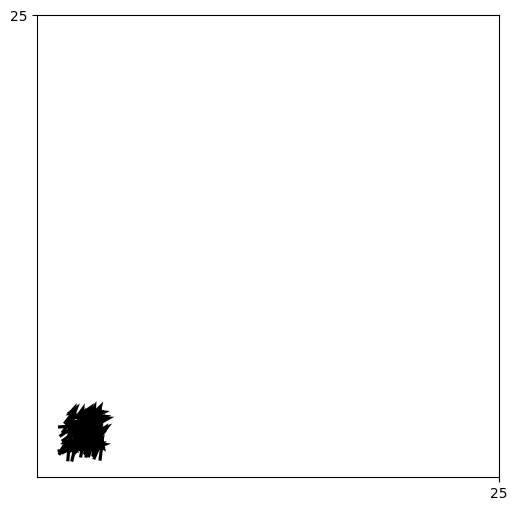

Write Python code to recreate this figure.


import numpy as np
import matplotlib.pyplot as plt
from matplotlib.animation import FuncAnimation
import scipy.spatial



#N = 10         #number of agents
D = 25          #domain size (square [0, D] x [0, D])
T = 10000        #number of frames
stepsize = 0.2  #seconds per update
#eta = 0.15      #angle noise 
v0 = 0.3        #speed
scale = 3
epsilon = 1e-6
v_SD = 0.03     #standard deviation of speed
direction_SD = np.pi/72     #standard deviation of angle
turning_rate = (np.pi)  #rad / s


repulsion_range_s = 0.3   #small fish
repulsion_range_l = 0.6   #large fish
aligning_range_s = 1.0
aligning_range_l = 2.0
attraction_range = 5.0    
eccentricity_s = 2
eccentricity_l = 4

repel_LOS = np.deg2rad(60)    
attract_LOS = np.deg2rad(300) 

repel_scalefactor_s = 1.0
repel_scalefactor_l = 2.0
align_scalefactor = 1.0
attract_scalefactor = 1.0

active_sort_repel = 2
active_sort_align = 2
active_sort_attract = 2

risk_avoidance = 20.0

#length of fish (m)
length_small = 0.1
length_large = 0.2

#"point", "line", or "ellipse"
MODE = "ellipse"  


#np.random.seed(3)




def angle_wrap(a):
    #angles between -pi and pi instead of 0 and 2
    return (a + np.pi) % (2 * np.pi) - np.pi

def angular_difference_signed(target, source):
    #positive or negative difference in direction between agent i and j
    return angle_wrap(target - source)







def point_to_point_distances(positions):
    #pairwise distance for point agents
    vec = positions[None, :, :] - positions[:, None, :]  #(N,N,2)
    dist = np.linalg.norm(vec, axis=2)
    bearing = np.arctan2(vec[:, :, 1], vec[:, :, 0])  #angle from i to j
    return dist, bearing, vec


def segment_endpoints(positions, angles, lengths):
    #gives the x and y coords of the min and max positions of the fish with a length (position of tail and head)
    half = lengths / 2.0
    dx = half * np.cos(angles)  
    dy = half * np.sin(angles)
    max_point = np.stack([positions[:, 0] + dx, positions[:, 1] + dy], axis=1)  #(N, 2)
    min_point = np.stack([positions[:, 0] - dx, positions[:, 1] - dy], axis=1)
    return min_point, max_point


def vectorized_point_to_segment_distances(positions, min_point, max_point):
    #distance from centre of agent i to the closest position on the line segment of agent j (for models with a length)
    #Expand dims to (N, N, 2) where first index is point i and second is segment j
    P = positions[:, None, :]   #(N,1,2)
    A = min_point[None, :, :]   #(1,N,2)
    B = max_point[None, :, :]   #(1,N,2)

    AB = B - A                  #(1,N,2) vector from min point to max point of line segment
    AP = P - A                  #(N,N,2) vector from midpoint of i, to min point of segment of j

    AB_dot_AB = np.sum(AB * AB, axis=2)  #(1,N) square of length of segment
    #avoid divide-by-zero
    AB_dot_AB = np.where(AB_dot_AB == 0, epsilon, AB_dot_AB)

    #position of i onto infinite line segment through j
    t = np.sum(AP * AB, axis=2) / AB_dot_AB  #(N,N), projection scalar
    #keeps the position of where the closest point on the line segment is, actually on the line segment (not on the infinite line)
    t_clamped = np.clip(t, 0.0, 1.0)    #t<0 = projection is before the start of the segment (lies before min point)
                                        #t>1 = projection lies after end of segment (lies after max point)
                                        #0<t<1 = projection lies on the line segment
    

    closest = A + (t_clamped[..., None] * AB)  #(N,N,2) #finds the closest point (min point + how far along the vector of the line segment the projection of i is)
    diff = P - closest  #vector difference from position i to line j
    dist = np.linalg.norm(diff, axis=2)     #norm of the vector to find the distance
    bearing = np.arctan2(closest[:, :, 1] - P[:, :, 1], closest[:, :, 0] - P[:, :, 0])  #angle from point i to closest point on j
    vec = closest - P  #from i to closest on j
    return dist, bearing, vec

'''
def ellipse_distance_transform(positions, angles, a_vals, b_vals):
    """
    Compute pairwise distance-like metric from i to j using j's ellipse axes.
    Returns dist (N,N), bearing (N,N), vec (N,N,2).
    """

    N = positions.shape[0]

    # relative vector from i to j
    rel = positions[None, :, :] - positions[:, None, :]   # (N,N,2)

    # rotation of coordinates into j's body frame
    cos_j = np.cos(angles)[None, :]    # (1,N)
    sin_j = np.sin(angles)[None, :]    # (1,N)

    # expand to (N,N)
    cos_j = np.repeat(cos_j, N, axis=0)    # (N,N)
    sin_j = np.repeat(sin_j, N, axis=0)    # (N,N)

    # rotate rel by -theta_j
    x_rel = rel[:, :, 0]
    y_rel = rel[:, :, 1]

    x_rot = x_rel * cos_j + y_rel * sin_j
    y_rot = -x_rel * sin_j + y_rel * cos_j

    # axes arrays for each j
    a = a_vals[None, :]     # (1,N)
    b = b_vals[None, :]     # (1,N)

    a = np.repeat(a, N, axis=0)    # (N,N)
    b = np.repeat(b, N, axis=0)    # (N,N)

    # Mahalanobis-like distance
    scaled = (x_rot / a)**2 + (y_rot / b)**2
    dist = np.sqrt(scaled) * np.sqrt(a * b)

    # bearings and vector in world frame
    bearing = np.arctan2(rel[:, :, 1], rel[:, :, 0])
    vec = rel

    return dist, bearing, vec
'''

def ellipse_distance_hemlrijk(positions, angles, eccentricity):

    N = positions.shape[0]

    #relative vectors of every agent to every other agent
    rel = positions[None, :, :] - positions[:, None, :]   # (N,N,2)

    #x and y headings of each agent
    cos_i = np.cos(angles)[:, None]   # (N,1)
    sin_i = np.sin(angles)[:, None]   # (N,1)

    #expand to (N,N)
    cos_i = np.repeat(cos_i, N, axis=1)
    sin_i = np.repeat(sin_i, N, axis=1)

    #body-frame of agent i
    x_rel = rel[:, :, 0]
    y_rel = rel[:, :, 1]

    #rotate relative vectors into body frame of agent i (apply the rotation matrix)
    u = x_rel * cos_i + y_rel * sin_i       #forward axis  u>0 = j in front of i, u<0 = j behind i
    z = x_rel * -sin_i + y_rel * cos_i       #side axis     z>0 = j is to left of i, z<0 = j to right of i

    #eccentricity per agent i
    e = eccentricity[:, None]     # (N,1)
    e = np.repeat(e, N, axis=1)   # (N,N)

    #Equation 13 in Hemelrijk and Kunz 2003 (to find distance)
    dist = np.sqrt(((u**2) / (e)) + e*(z**2))

    #Bearings (not in agent i's frame)
    bearing = np.arctan2(rel[:, :, 1], rel[:, :, 0])

    return dist, bearing, rel



##### weights of different the types of interactions #####

def repel(bearing, distance_array, scale_factor):
    bearing = np.atleast_1d(bearing)
    distance_array = np.atleast_1d(distance_array)
    #signs of bearing: decide left/right
    signs = np.sign(bearing)
    signs[signs == 0] = np.random.choice([-1, 1], size=(signs == 0).sum())  #if signs is 0, pick a random choice of positive or negative for the interaction

    repel_weight = ((0.05 * scale_factor) / (distance_array + epsilon))
    repel_rotate = (-turning_rate * signs * repel_weight)
    return np.mean(repel_rotate)


def align(distance_array, target_angles, source_angle, scale_factor, align_range, repel_range):
    distance_array = np.atleast_1d(distance_array)
    target = np.atleast_1d(target_angles)
    angle_difference = angular_difference_signed(target, source_angle)
    align_weight = (scale_factor *  np.exp(-(distance_array - 0.5 * (align_range + repel_range)/(align_range - repel_range))**2))
    align_rotate = turning_rate * angle_difference * align_weight
    return np.mean(align_rotate)


def attract(bearing, distance_array, scale_factor, attract_range, align_range):
    bearing = np.atleast_1d(bearing)
    distance_array = np.atleast_1d(distance_array)

    heading_vals = np.cos(bearing)
    sign_to_j = np.sign(bearing)
    sign_to_j[sign_to_j == 0] = 1

    attract_rotate = turning_rate * heading_vals * sign_to_j
    attract_weight = (0.2 * scale_factor * np.exp(-((distance_array - 0.5 * (attract_range + align_range))/(attract_range - align_range, epsilon))**2))
    return np.mean(attract_rotate * attract_weight)

##########################################################




class HemelrijkSimulation:          #vvv change to N=None for static plots (but give a number for animation)
    def __init__(self, mode=None, N=75, size='large'):

        #assert mode in ("point", "line", "ellipse")
        self.mode = mode
        self.N = N
        self.D = D

        #random spawn across domain
        #self.pos = np.random.uniform(0, D, size=(N, 2))
        #self.angle = np.random.uniform(-np.pi, np.pi, size=N)

        #one school (2.5 x 2.5m box, with angles up to 90deg)
        self.pos = np.random.uniform(1.5, 3.5, size=(N, 2))
        self.angle = np.random.uniform(0, np.pi/2, size=N)

        self.v0 = v0
        self.v_SD = v_SD


        ############### use for animations, mix of large and small ###############
        
        #Size array (0 = small, 1 = large) 
        ratio = N   #number of small fish
        #size_s = np.zeros(ratio, dtype=int)
        #size_l = np.ones(N - ratio, dtype=int)
        #self.size = np.concatenate((size_s, size_l))
        #self.eccentricity = np.where(self.size == 0, eccentricity_s, eccentricity_l)

        ##########################################################################


        ############### use for static plots, for all large or all small ###############
        
        if size == 'small':
            self.size = np.zeros(ratio)
        else:
            self.size = np.ones(ratio)

        self.eccentricity = np.where(self.size == 0, eccentricity_s, eccentricity_l)
        
        ################################################################################


        self.repulsion_range = np.where(self.size == 0, repulsion_range_s, repulsion_range_l)
        self.aligning_range = np.where(self.size == 0, aligning_range_s, aligning_range_l)
        self.attraction_range = attraction_range

        #lengths for line agents
        self.lengths = np.where(self.size == 0, length_small, length_large)     #when self.size == 0, gives value of self.lengths 0.1m (length of small fish)
                                                                                #when not == 0, gives length 0.2m

        #lists to store statistics for plots
        self.centre_dist = []
        self.near1 = []
        self.near2 = []
        self.homogeneity_ = []
        self.pol_parame = []
        self.group_vel = []
        self.prev_cg = None

    #function for random speed element
    def speed(self):
        return np.random.normal(loc=self.v0, scale=self.v_SD, size=self.N)

    

    #centre of gravity of school
    def c_grav(self):
        return np.mean(self.pos, axis=0)

    #average centre distance (c^t in Hemelrijk and Kunz 2003/5)
    def avg_c_dist(self):
        diff = self.pos - self.c_grav()          
        distances = np.linalg.norm(diff, axis=1) 
        return np.mean(distances)  


    #nearest neighbour distance
    def near_n(self):
        dist_x = self.pos[:, None, 0] - self.pos[None, :, 0]
        dist_y = self.pos[:, None, 1] - self.pos[None, :, 1]
        dist = np.sqrt(dist_x**2 + dist_y**2)

        np.fill_diagonal(dist, np.inf)

        #sort distances, shortest to farthest
        sort_dist = np.sort(dist, axis=1)

        n1 = np.mean(sort_dist[:, 0])   #average distance to nearest neighbour (over all fish)
        n2 = np.mean(sort_dist[:, 1])   #average distance to second nearest neighbour

        return n1, n2
    
    #polar order parameter
    def pol_param(self):
        vx = np.mean(np.cos(self.angle))
        vy = np.mean(np.sin(self.angle))
        return np.sqrt(vx**2 + vy**2)
    

    def homogeneity(self):
        n1, n2 = self.near_n()
        return n1 / n2
    
    def group_velocity(self):

        cg = self.c_grav()  # current centre of gravity (2,)

        if self.prev_cg is None:
            # no velocity at first step
            self.prev_cg = cg.copy()
            return 0.0

        # displacement with periodic wrapping
        delta = cg - self.prev_cg

        # minimum-image convention for periodic boundaries
        delta = (delta + self.D / 2) % self.D - self.D / 2

        speed = np.linalg.norm(delta) / stepsize

        self.prev_cg = cg.copy()
        return speed

    

    #all stats in one function
    def stats(self):
        c = self.avg_c_dist()
        n1, n2 = self.near_n()
        h = n1 / n2
        p = self.pol_param()
        gv = self.group_velocity()

        return {"center_distance": c,
            "nearest_neighbor": n1,
            "second_neighbor": n2,
            "homogeneity": h,
            "polar order parameter": p,
            "group velocity": gv}
    

    def LOS_masks(self, rel_bearing, dist):

        #line of sight masks
        repel_LOS_mask = np.abs(rel_bearing) <= (repel_LOS / 2.0)
        align_LOS_mask = (np.abs(rel_bearing) > (repel_LOS / 2.0)) & (np.abs(rel_bearing) <= (np.deg2rad(90) + repel_LOS / 2.0))
        attract_LOS_mask = np.abs(rel_bearing) <= (attract_LOS / 2.0)

        # Distance masks depend on each focal agent i's view of neighbors j:
        # For point mode, each agent's repulsion/align ranges depend on the focal agent's own size.
        # For line/ellipse we'll follow same logic: each focal agent i uses its own repulsion/align ranges.
        rep_range_i = self.repulsion_range[:, None]     # (N,1)
        align_range_i = self.aligning_range[:, None]    # (N,1)
        attract_range = self.attraction_range

        repel_mask_distance = dist <= rep_range_i
        align_mask_distance = (dist > rep_range_i) & (dist <= align_range_i)
        attract_mask_distance = (dist > align_range_i) & (dist <= attract_range)

        
        repel_mask = repel_mask_distance & repel_LOS_mask
        align_mask = align_mask_distance & align_LOS_mask
        attract_mask = attract_mask_distance & attract_LOS_mask

        return repel_mask, align_mask, attract_mask


    def LOS_block():
        return
    

    def predator():
        return
    

    def current():
        return
    


    #function for one step of simulation
    def step(self):
        pos = self.pos
        angle = self.angle
        N = self.N

        #different sims for the three different modes in described in Hemelrijk and Kunz 2003
        if self.mode == "point":
            dist, bearing, vec = point_to_point_distances(pos)

        elif self.mode == "line":
            min_pt, max_pt = segment_endpoints(pos, angle, self.lengths)
            dist, bearing, vec = vectorized_point_to_segment_distances(pos, min_pt, max_pt)

        elif self.mode == "ellipse":
            dist, bearing, vec = ellipse_distance_hemlrijk(self.pos, self.angle, self.eccentricity)

        else:
            raise ValueError("Unknown mode")

        #fill diagonal of distance matrix so the boids dont interact with themselves
        if dist.ndim == 2 and dist.shape[0] == dist.shape[1]:
            np.fill_diagonal(dist, np.inf)
        else:
            raise RuntimeError(f"Distance matrix not square! dist shape={dist.shape}")

        #relative angle of j from frame of i (how agent i views j)
        #bearing = angle from i to j (in world frame)

        #rel_bearing = angle_wrap(bearing - angle[:, None]) <<<<<<< old method, not good
        rel_bearing = angle_wrap(np.arctan2(bearing, angle))

        repel_mask, align_mask, attract_mask = self.LOS_masks(rel_bearing, dist) 

        rotation = np.zeros(N)

        #find rotation at each time step for all agents i
        for i in range(N):

            i_small = (self.size[i] == 0)   #check if focus agent (i) is small or large

            ##### repulsion #####

            repel_ = np.where(repel_mask[i])[0]

            if repel_.size > 0:  #compute if there are neighbours in repulsion zone
                
                contribution = np.zeros(len(repel_))     #set up array to store the contribution of repulsion due to each neighbour

                # k = counter, j = element ???
                for k, j in enumerate(repel_):  #for each value in repel_ (for each neighbour j)        enumerate adds a counter to the element depending on its position in the list

                    j_small = (self.size[j] == 0)   #check size of neighbour

                    if i_small:     #if focus agent small

                        if j_small:     #if neighbour small, change scale factor
                            scale_factor = repel_scalefactor_s / active_sort_repel
                        
                        else:   #if neighbour large
                            scale_factor = repel_scalefactor_s * active_sort_repel * risk_avoidance
                    
                    else:   #if focus agent large

                        if j_small:
                            scale_factor = repel_scalefactor_l * active_sort_repel

                        else:
                            scale_factor = repel_scalefactor_l / active_sort_repel
                    
                    contribution[k] = repel(rel_bearing[i, j], dist[i, j], scale_factor)
                
                rotation[i] = np.mean(contribution)     #take average from all neighbours
                continue    

            ##### alignment #####

            align_ = np.where(align_mask[i])[0]
            align_contribution = np.zeros(len(align_))

            for k, j in enumerate(align_):

                j_small = (self.size[j] == 0)

                if i_small:

                    if j_small:
                        scale_factor = align_scalefactor * active_sort_align

                    else:
                        scale_factor = align_scalefactor / active_sort_align

                    align_range_i = self.aligning_range[i]
                    repel_range_i = self.repulsion_range[i]
                
                else:

                    if j_small:
                        scale_factor = align_scalefactor / active_sort_align
                    
                    else:
                        scale_factor = align_scalefactor * active_sort_align
                    
                    align_range_i = self.aligning_range[i]
                    repel_range_i = self.repulsion_range[i]
                
                align_contribution[k] = align(dist[i, j], self.angle[j], self.angle[i], scale_factor, align_range_i, repel_range_i)

            
            ##### attraction #####

            attract_ = np.where(attract_mask[i])[0]
            attract_contribution = np.zeros(len(attract_))

            for k, j in enumerate(attract_):

                j_small = (self.size[j] == 0)

                if i_small:

                    if j_small:
                        scale_factor = attract_scalefactor * active_sort_attract

                    else:
                        scale_factor = attract_scalefactor / active_sort_attract

                else:

                    if j_small:
                        scale_factor = attract_scalefactor / active_sort_attract
                    
                    else:
                        scale_factor = attract_scalefactor * active_sort_attract
                    
                attract_contribution[k] = attract(rel_bearing[i, j], dist[i, j], scale_factor, self.attraction_range, self.aligning_range[i])
            

            rotation_align = 0 if align_.size == 0 else np.mean(align_contribution)
            rotation_attract = 0 if attract_.size == 0 else np.mean(attract_contribution)

            rotation[i] = rotation_align + rotation_attract
            

        #adding rotation to original angle
        mean_heading = angle + rotation * stepsize
                                                      #vvvvvvvvvvv = noise
        update_angle = np.random.normal(mean_heading, direction_SD)     

        self.v = self.speed()

        cos = np.cos(update_angle)
        sin = np.sin(update_angle)
        vx = cos * self.v * stepsize   #speed in x-direction
        vy = sin * self.v * stepsize   #speed in y-direction

        #update state
        self.pos[:, 0] = (self.pos[:, 0] + vx) % self.D
        self.pos[:, 1] = (self.pos[:, 1] + vy) % self.D
        self.angle = update_angle

        stats = self.stats()

        self.centre_dist.append(stats["center_distance"])
        self.near1.append(stats["nearest_neighbor"])
        self.near2.append(stats["second_neighbor"])
        self.homogeneity_.append(stats["homogeneity"])
        self.pol_parame.append(stats["polar order parameter"])
        self.group_vel.append(stats["group velocity"])

        return self.pos.copy(), cos, sin, dist#, self.centre_dist.copy(), self.near1.copy(), self.near2.copy(), self.homogeneity_.copy()
    
def run_sim(N_vals, fish_size, repeats=25):
    modes = ['point', 'line', 'ellipse']

    avg_centre = {m: [] for m in modes}
    avg_near_n = {m: [] for m in modes}
    #avg_polar_order = {m: [] for m in modes}
    #avg_group_vel = {m: [] for m in modes}
    #avg_homogeneity = {m: [] for m in modes}

    for mode in modes:
        #print(f"\n=== {mode} ===")

        for N in N_vals:
            #print(f"  N = {N}")

            centre_runs = []
            near_runs = []
            #polar_order_runs = []
            #group_vel_runs = []
            #homogeneity_runs = []

            for r in range(repeats):
                sim = HemelrijkSimulation(mode=mode, N=N, size=fish_size)

                sim.pos = np.random.uniform(5, 7.5, size=(N, 2))
                sim.angle = np.random.uniform(0, np.pi/2, size=N)

                #print(f"    run {r}: ")

                
                for t in range(T):
                    sim.step()

                #last 1000 time steps
                centre_runs.append(np.mean(sim.centre_dist[-1000:]))
                near_runs.append(np.mean(sim.near1[-1000:]))
                #polar_order_runs.append(np.mean(sim.pol_parame[-1000:]))
                #group_vel_runs.append(np.mean(sim.group_vel[-1000:]))
                #homogeneity_runs.append(np.mean(sim.homogeneity_[-1000:]))

            
            avg_centre[mode].append(np.mean(centre_runs))
            avg_near_n[mode].append(np.mean(near_runs))
            #avg_polar_order[mode].append(np.mean(polar_order_runs))
            #avg_group_vel[mode].append(np.mean(group_vel_runs))
            #avg_homogeneity[mode].append(np.mean(homogeneity_runs))

    return avg_centre, avg_near_n #avg_homogeneity #avg_polar_order, group_vel_runs #avg_centre, avg_near_n, avg_polar_order




plt.rcParams["font.family"] = "Times New Roman"



####### STATIC PLOTS #######

N_vals = [3, 4, 6, 10, 25, 50, 75, 100]

#print("\n=== Running SMALL ===")
#centre_s, near_s = run_sim(N_vals, 'small')
#pol_order_s, group_vel_s = run_sim(N_vals, 'small')
#homogeneity_s = run_sim(N_vals, 'small')

#print("\n=== Running LARGE ===")
#centre_l, near_l = run_sim(N_vals, 'large')
#pol_order_l, group_vel_l = run_sim(N_vals, 'large')
#homogeneity_l = run_sim(N_vals, 'large')



modes = ['point', 'line', 'ellipse']
linestyles = {'point':':', 'line':'--', 'ellipse':'-'}
markers = {'point':'o', 'line':'square', 'ellipse':'thin_diamond'}


### static plot of fish ###




### homogeneity plot ###
'''
fig, axs = plt.subplots(2, 1, figsize=(6, 6))
ax = axs[0, 0]
for m in modes:
    ax.plot(N_vals, homogeneity_s[m], 'o', linestyle=linestyles[m], label=m)
ax.set_title('(a)', fontsize='14')
ax.set_xlabel('Group Size', fontsize='14')
ax.set_ylabel('Homogeneity', fontsize='14')
ax.legend(fontsize='14')

ax = axs[0, 1]
for m in modes:
    ax.plot(N_vals, homogeneity_l[m], 'o', linestyle=linestyles[m], label=m)
ax.set_title('(b)', fontsize='14')
ax.set_xlabel('Group Size', fontsize='14')
ax.set_ylabel('Homogeneity', fontsize='14')
ax.legend(fontsize='14')
'''

### for polar order parameter and group velocity plot ###
'''
fig, axs = plt.subplots(2, 2, figsize=(6, 6))

ax = axs[0, 0]
for m in modes:
    ax.plot(N_vals, pol_order_s[m], 'o', linestyle=linestyles[m], label=m)
ax.set_title('(a)', fontsize='14')
ax.set_xlabel('Group Size', fontsize='14')
ax.set_ylabel('Polar Order Parameter', fontsize='14')
ax.legend(fontsize='14')

ax = axs[1, 0]
for m in modes:
    ax.plot(N_vals, pol_order_l[m], 'o', linestyle=linestyles[m])
ax.set_title('(b)', fontsize='14')
ax.set_xlabel('Group Size', fontsize='14')
ax.set_ylabel('Polar Order Parameter', fontsize='14')
ax.legend()

ax = axs[0, 1]
for m in modes:
    ax.plot(N_vals, group_vel_s[m], 'o', linestyle=linestyles[m], label=m)
ax.set_title('(c)', fontsize='14')
ax.set_xlabel('Group Size', fontsize='14')
ax.set_ylabel('Group Velocity', fontsize='14')
ax.legend(fontsize='14')

ax = axs[1, 1]
for m in modes:
    ax.plot(N_vals, group_vel_l[m], 'o', linestyle=linestyles[m])
ax.set_title('(d)', fontsize='14')
ax.set_xlabel('Group Size', fontsize='14')
ax.set_ylabel('Group Velocity', fontsize='14')
ax.legend()
'''

### for 2x2 distance to centre of nearest neighbour distance ###
'''
fig, axs = plt.subplots(2, 2, figsize=(6, 6))
ax = axs[0, 0]
for m in modes:
    ax.plot(N_vals, centre_s[m], '-o', linestyle=linestyles[m], marker=markers[m], label=m)
ax.set_title('Average centre distance (small fish)')
ax.set_xlabel('group size')
ax.set_ylabel('centre distance')
ax.legend()

ax = axs[0, 1]
for m in modes:
    ax.plot(N_vals, centre_l[m], '-o', linestyle=linestyles[m], marker=markers[m])
ax.set_title('Average centre distance (large fish)')
ax.set_xlabel('group size')
ax.set_ylabel('centre distance')
ax.legend()

ax = axs[1, 0]
for m in modes:
    ax.plot(N_vals, near_s[m], '-o', linestyle=linestyles[m], marker=markers[m])
ax.set_title('nearest neighbour distance (small fish)')
ax.set_xlabel('group size')
ax.set_ylabel('nearest neighbour')
ax.legend()

ax = axs[1, 1]
for m in modes:
    ax.plot(N_vals, near_l[m], '-o', linestyle=linestyles[m], marker=markers[m])
ax.set_title('nearest neighbour distance (large fish)')
ax.set_xlabel('group size')
ax.set_ylabel('nearest neighbour')
ax.legend()


plt.tight_layout()
plt.savefig('Hemelrijk 2003 Near neighbour and distance to centre plot.png', dpi=400)
'''

    
#sim = HemelrijkSimulation(mode=MODE)
#print(sim.step()[3])





#for animation

if __name__ == "__main__":
    sim = HemelrijkSimulation(mode=MODE)
    fig, ax = plt.subplots(figsize=(6, 6))
    ax.set_xlim(0, D)
    ax.set_ylim(0, D)
    ax.set_xticks([D])
    ax.set_yticks([D])
    ax.set_aspect('equal', adjustable='box')
    #ax.set_xlabel('x-axis', fontsize='14')
    #ax.set_ylabel('y-axis', fontsize='14')
    # colors by size
    colors = np.where(sim.size == 0, 'black', 'black')

    quiv = ax.quiver(sim.pos[:, 0], sim.pos[:, 1], np.cos(sim.angle), np.sin(sim.angle),
                     angles='xy', scale_units='xy', pivot='mid', color=colors)

    #plt.title(f"Hemelrijk-style simulation — mode: {MODE}", fontsize=14)
    #plt.title('(c)', fontsize='14')

    def animate(frame):
        pos, cos, sin, dist = sim.step()
        quiv.set_offsets(pos)
        quiv.set_UVC(cos, sin)
        return (quiv,)

    anim = FuncAnimation(fig, animate, frames=T, interval=20, blit=False, repeat=False)
    #anim.save("All large, N=50, random spawn.gif", dpi=400)
    plt.show()
